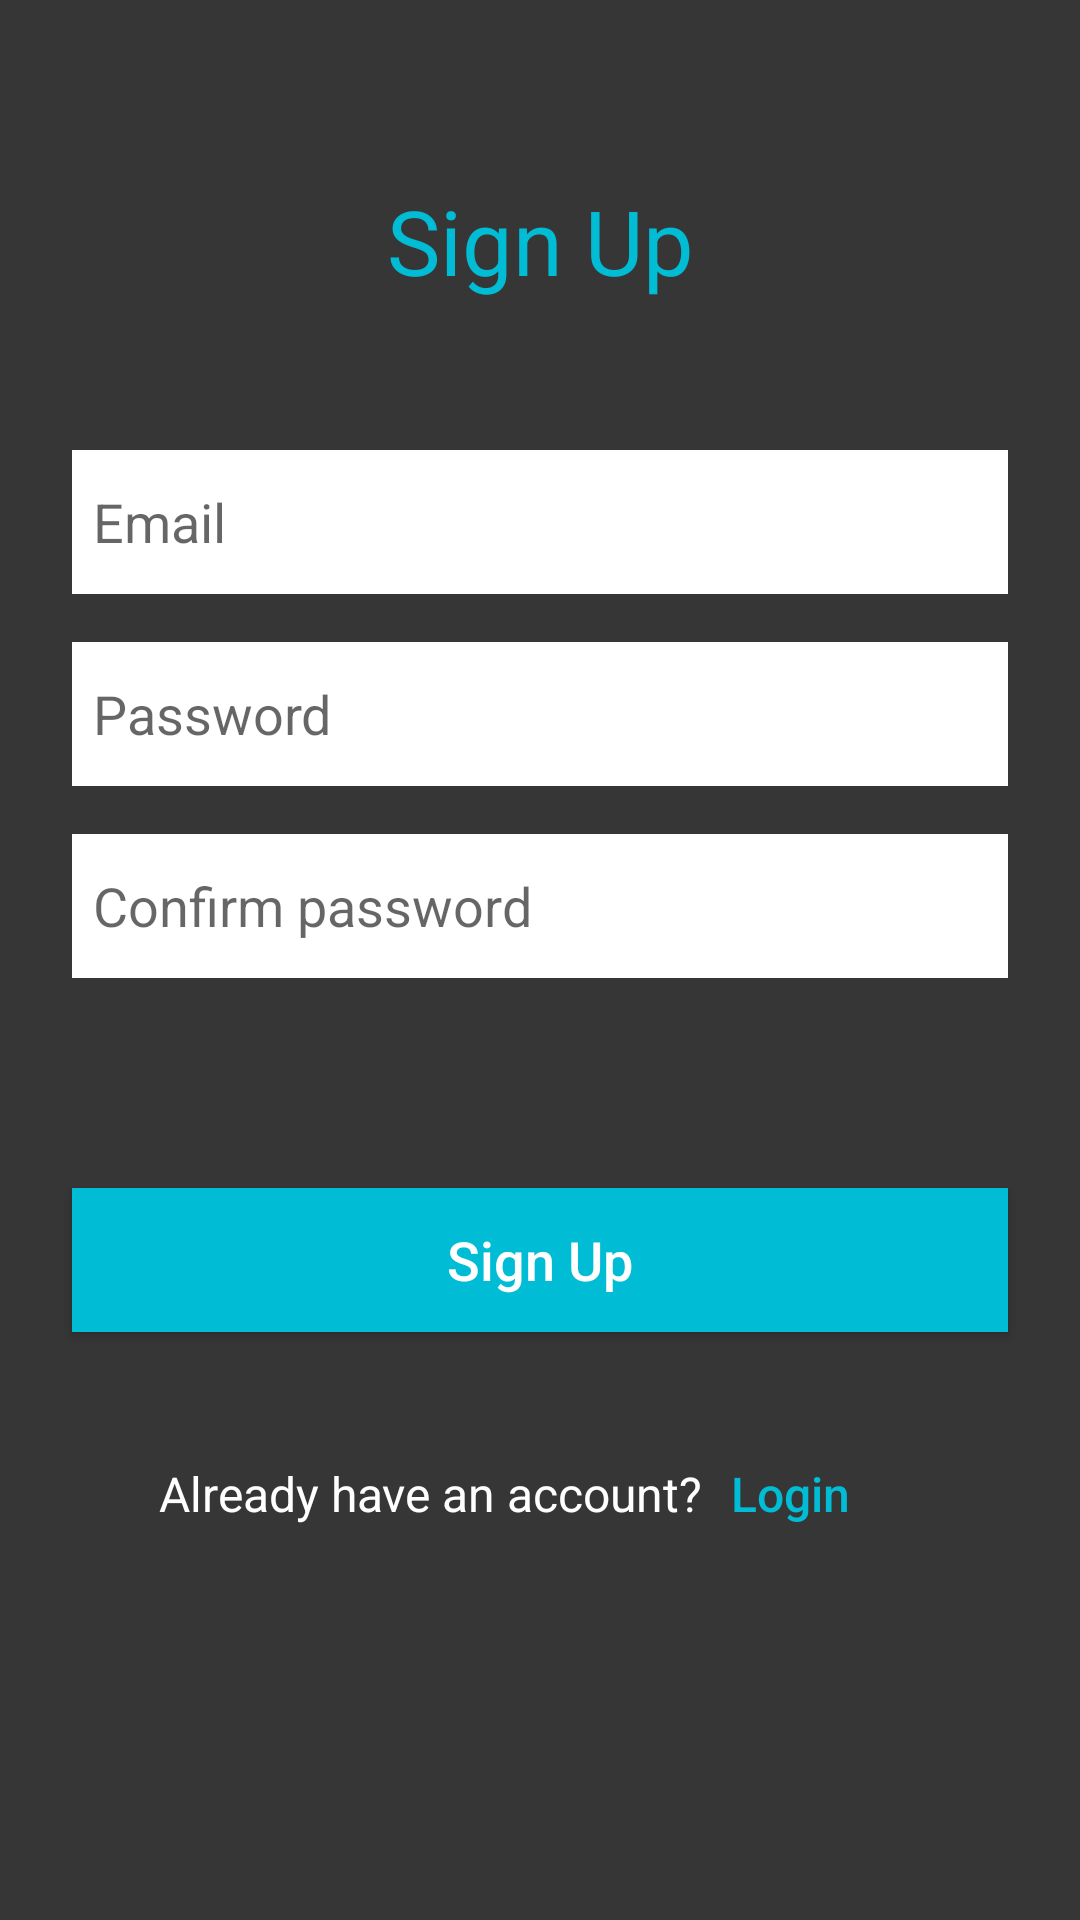

Here is an Android app screen rendered from its layout file. Give the layout XML and the strings, colors and styles it references.
<!-- AndroidManifest.xml: application theme AppTheme -->
<!-- res/layout/activity_signup.xml -->
<?xml version="1.0" encoding="utf-8"?>
<androidx.constraintlayout.widget.ConstraintLayout xmlns:android="http://schemas.android.com/apk/res/android"
    xmlns:app="http://schemas.android.com/apk/res-auto"
    xmlns:tools="http://schemas.android.com/tools"
    android:id="@+id/container"
    android:layout_width="match_parent"
    android:layout_height="match_parent"
    android:background="#373636"
    android:paddingLeft="@dimen/activity_horizontal_margin"
    android:paddingTop="@dimen/activity_vertical_margin"
    android:paddingRight="@dimen/activity_horizontal_margin"
    android:paddingBottom="@dimen/activity_vertical_margin">

    <TextView
        android:id="@+id/textView8"
        android:layout_width="wrap_content"
        android:layout_height="wrap_content"
        android:layout_marginTop="60dp"
        android:text="Sign Up"
        android:textColor="#00BCD4"
        android:textSize="30sp"
        app:layout_constraintEnd_toEndOf="parent"
        app:layout_constraintStart_toStartOf="parent"
        app:layout_constraintTop_toTopOf="parent" />

    <EditText
        android:id="@+id/username"
        android:layout_width="0dp"
        android:layout_height="wrap_content"
        android:layout_marginStart="24dp"
        android:layout_marginTop="150dp"
        android:layout_marginEnd="24dp"
        android:background="@color/cardview_light_background"
        android:hint="@string/prompt_email"
        android:inputType="textEmailAddress"
        android:minHeight="48dp"
        android:padding="7dp"
        android:selectAllOnFocus="true"
        app:layout_constraintEnd_toEndOf="parent"
        app:layout_constraintStart_toStartOf="parent"
        app:layout_constraintTop_toTopOf="parent" />

    <EditText
        android:id="@+id/password"
        android:layout_width="0dp"
        android:layout_height="wrap_content"
        android:layout_marginStart="24dp"
        android:layout_marginTop="16dp"
        android:layout_marginEnd="24dp"
        android:background="@color/cardview_light_background"
        android:hint="@string/prompt_password"
        android:imeActionLabel="@string/action_sign_in_short"
        android:imeOptions="actionDone"
        android:inputType="textPassword"
        android:minHeight="48dp"
        android:padding="7dp"
        android:selectAllOnFocus="true"
        app:layout_constraintEnd_toEndOf="parent"
        app:layout_constraintStart_toStartOf="parent"
        app:layout_constraintTop_toBottomOf="@+id/username" />

    <EditText
        android:id="@+id/passwordConfrim"
        android:layout_width="0dp"
        android:layout_height="wrap_content"
        android:layout_marginStart="24dp"
        android:layout_marginTop="16dp"
        android:layout_marginEnd="24dp"
        android:background="@color/cardview_light_background"
        android:hint="@string/prompt_password_confirm"
        android:imeActionLabel="@string/action_sign_in_short"
        android:imeOptions="actionDone"
        android:inputType="textPassword"
        android:minHeight="48dp"
        android:padding="7dp"
        android:selectAllOnFocus="true"
        app:layout_constraintEnd_toEndOf="parent"
        app:layout_constraintStart_toStartOf="parent"
        app:layout_constraintTop_toBottomOf="@+id/password" />

    <Button
        android:id="@+id/btnSignup"
        android:layout_width="0dp"
        android:layout_height="wrap_content"
        android:layout_gravity="start"
        android:layout_marginStart="24dp"
        android:layout_marginTop="70dp"
        android:layout_marginEnd="24dp"
        android:background="#00BCD4"
        android:enabled="true"
        android:text="@string/action_sign_up"
        android:textAllCaps="false"
        android:textColor="#FFFFFF"
        android:textSize="18sp"
        app:layout_constraintEnd_toEndOf="parent"
        app:layout_constraintStart_toStartOf="parent"
        app:layout_constraintTop_toBottomOf="@+id/passwordConfrim" />

    <LinearLayout
        android:layout_width="wrap_content"
        android:layout_height="wrap_content"
        android:layout_marginTop="30dp"
        android:orientation="horizontal"
        app:layout_constraintEnd_toEndOf="parent"
        app:layout_constraintStart_toStartOf="parent"
        app:layout_constraintTop_toBottomOf="@+id/btnSignup">

        <TextView
            android:id="@+id/textView10"
            android:layout_width="wrap_content"
            android:layout_height="wrap_content"
            android:text="Already have an account?"
            android:textColor="#FFFFFF"
            android:textSize="16sp" />

        <Button
            android:id="@+id/btnBack"
            android:layout_width="wrap_content"
            android:layout_height="wrap_content"
            android:layout_marginLeft="-15dp"
            android:background="@android:color/transparent"
            android:scaleType="centerInside"
            android:text="Login"
            android:textAllCaps="false"
            android:textColor="#00BCD4"
            android:textSize="16sp" />
    </LinearLayout>

    <ProgressBar
        android:id="@+id/loading"
        android:layout_width="wrap_content"
        android:layout_height="wrap_content"
        android:layout_gravity="center"
        android:layout_marginStart="32dp"
        android:layout_marginTop="15dp"
        android:layout_marginEnd="32dp"
        android:visibility="gone"
        app:layout_constraintEnd_toEndOf="@+id/password"
        app:layout_constraintHorizontal_bias="0.498"
        app:layout_constraintStart_toStartOf="@+id/password"
        app:layout_constraintTop_toBottomOf="@+id/passwordConfrim" />

</androidx.constraintlayout.widget.ConstraintLayout>
<!-- resources referenced by this layout -->
<resources>
  <string name="action_sign_in_short">Sign in</string>
  <string name="action_sign_up">Sign Up</string>
  <string name="prompt_email">Email</string>
  <string name="prompt_password">Password</string>
  <string name="prompt_password_confirm">Confirm password</string>
  <style name="AppTheme" parent="Theme.AppCompat.Light.NoActionBar">
          
          <item name="colorPrimary">@color/colorPrimary</item>
          <item name="colorPrimaryDark">@color/colorPrimaryDark</item>
          <item name="colorAccent">@color/colorAccent</item>
  
  
          <item name="android:windowNoTitle">true</item>
          <item name="android:windowActionBar">false</item>
          <item name="android:windowFullscreen">true</item>
          <item name="android:windowContentOverlay">@null</item>
  
  
  
  
  
      </style>
  <color name="colorPrimary">#6200EE</color>
  <color name="colorPrimaryDark">#3700B3</color>
  <color name="colorAccent">#03DAC5</color>
</resources>
